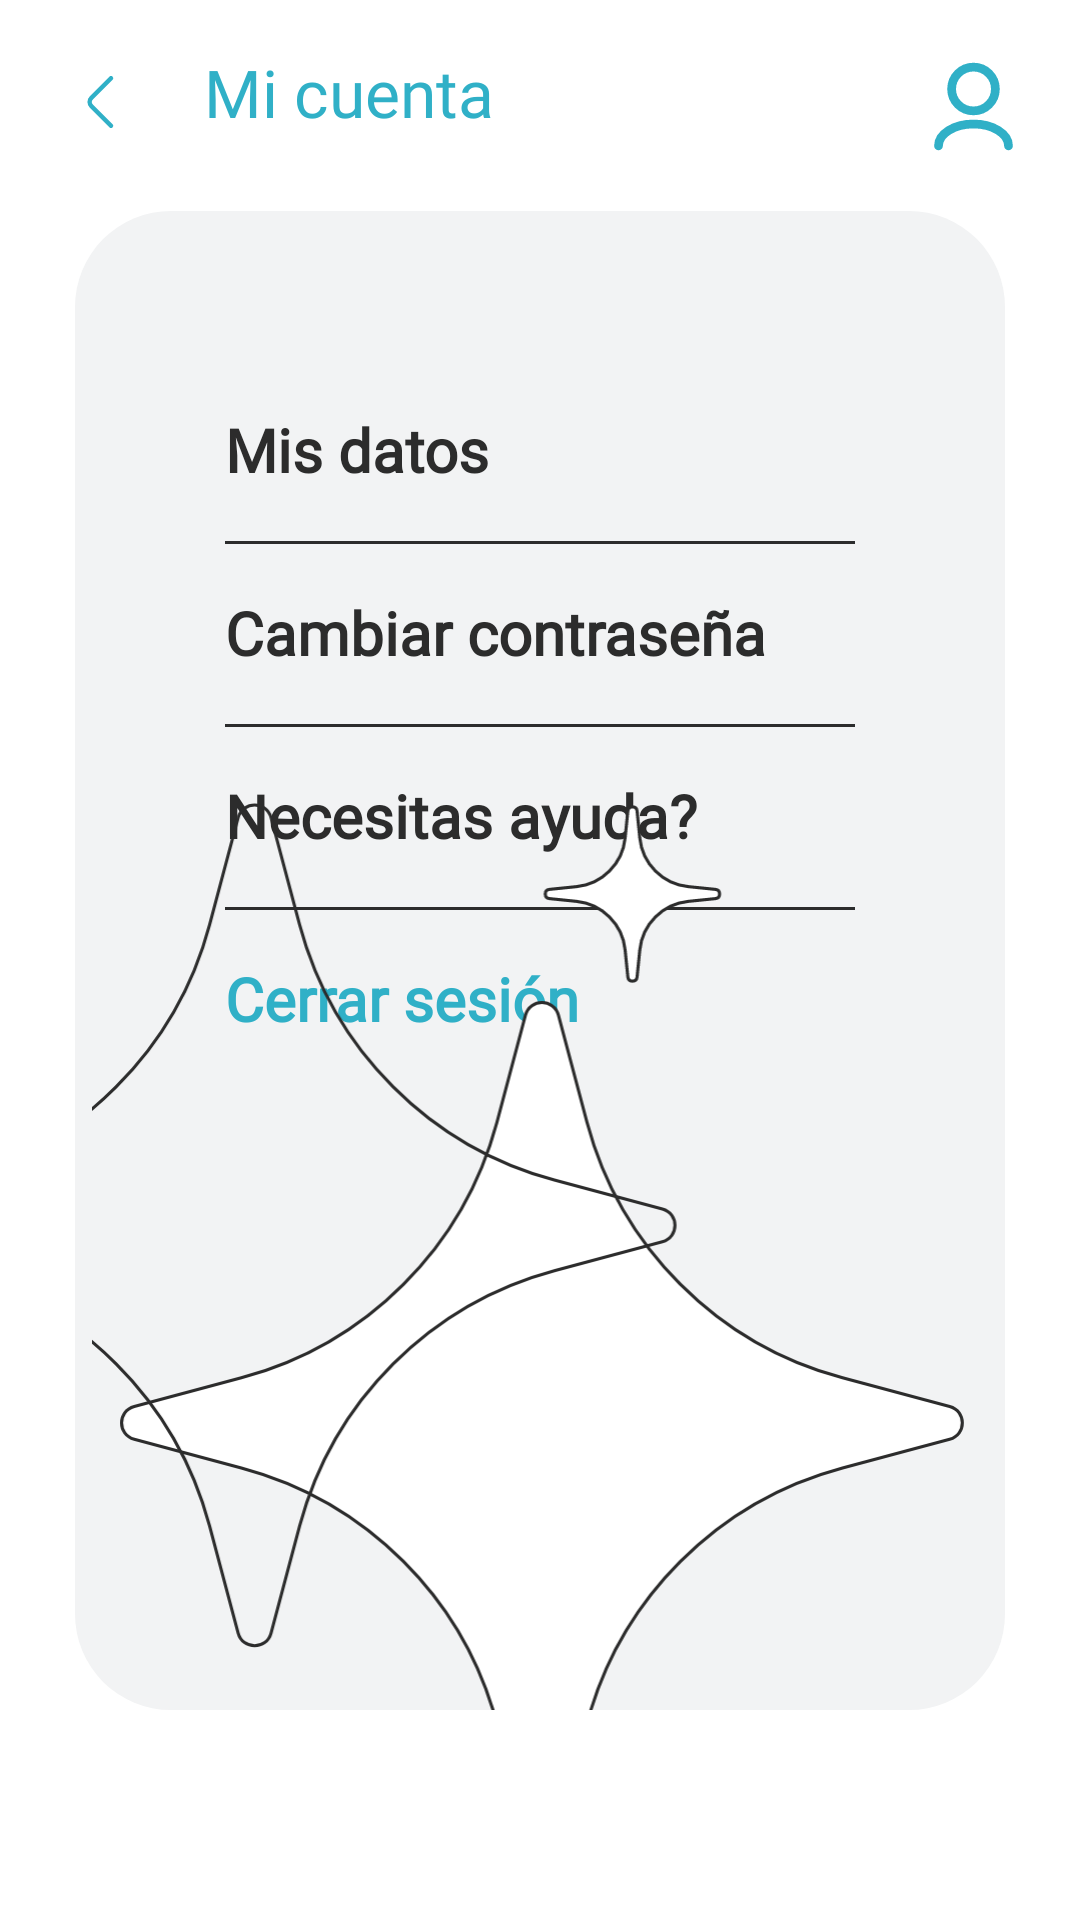

This screen was rendered from an Android layout file. Write that file and the resources it references.
<!-- AndroidManifest.xml: application theme Theme.Legally -->
<!-- res/layout/activity_micuenta.xml -->
<?xml version="1.0" encoding="utf-8"?>
<androidx.constraintlayout.widget.ConstraintLayout xmlns:android="http://schemas.android.com/apk/res/android"
    xmlns:app="http://schemas.android.com/apk/res-auto"
    xmlns:tools="http://schemas.android.com/tools"
    android:id="@+id/micuenta"
    android:layout_width="match_parent"
    android:layout_height="match_parent"
    tools:context=".MiCuenta"
    android:background="@color/white">

    <ImageView
        android:id="@+id/back"
        android:layout_width="wrap_content"
        android:layout_height="wrap_content"
        android:layout_marginStart="10dp"
        android:layout_marginTop="10dp"
        android:contentDescription="@string/botonregresar"
        app:layout_constraintStart_toStartOf="parent"
        app:layout_constraintTop_toTopOf="parent"
        app:srcCompat="@drawable/back_button" />

    <TextView
        android:id="@+id/micuentatitle"
        android:layout_width="wrap_content"
        android:layout_height="wrap_content"
        android:layout_marginStart="10dp"
        android:layout_marginTop="16dp"
        android:fontFamily="@font/poppins_bold"
        android:text="@string/miCuenta"
        android:textColor="@color/principal"
        android:textSize="22sp"
        app:layout_constraintStart_toEndOf="@+id/back"
        app:layout_constraintTop_toTopOf="parent" />

    <ImageView
        android:id="@+id/iconuser"
        android:layout_width="35dp"
        android:layout_height="35dp"
        android:layout_marginTop="18dp"
        android:layout_marginEnd="18dp"
        android:contentDescription="@string/iconuser"
        app:layout_constraintEnd_toEndOf="parent"
        app:layout_constraintTop_toTopOf="parent"
        app:srcCompat="@drawable/userimg" />

    <LinearLayout
        android:layout_width="0dp"
        android:layout_height="0dp"
        android:layout_marginStart="25dp"
        android:layout_marginTop="25dp"
        android:layout_marginEnd="25dp"
        android:layout_marginBottom="70dp"
        android:background="@drawable/rounded_button_background"
        android:orientation="vertical"
        android:paddingHorizontal="50dp"
        android:paddingVertical="50dp"
        app:layout_constraintBottom_toBottomOf="parent"
        app:layout_constraintEnd_toEndOf="parent"
        app:layout_constraintStart_toStartOf="parent"
        app:layout_constraintTop_toBottomOf="@+id/micuentatitle">

        <LinearLayout
            android:layout_width="match_parent"
            android:layout_height="60dp"
            android:id="@+id/btnmisdatos"
            android:orientation="horizontal"
            tools:ignore="UseCompoundDrawables">

            <TextView
                android:id="@+id/misdatostxt"
                android:layout_width="230dp"
                android:layout_height="60dp"
                android:fontFamily="@font/poppins"
                android:paddingVertical="16dp"
                android:text="@string/misDatos"
                android:textAllCaps="false"
                android:textColor="@color/almost_black"
                android:textSize="20sp"
                android:textStyle="bold" />

            <ImageView
                android:id="@+id/imageView"
                android:layout_width="match_parent"
                android:layout_height="match_parent"
                android:contentDescription="@string/iconMisDatos"
                app:srcCompat="@drawable/detallesuser" />
        </LinearLayout>

        <View
            android:layout_width="match_parent"
            android:layout_height="1dp"
            android:background="@color/almost_black" />

        <LinearLayout
            android:layout_width="match_parent"
            android:layout_height="60dp"
            android:orientation="horizontal"
            android:id="@+id/btncambiarcontrasena">

            <TextView
                android:id="@+id/cambiarcontrasenatxt"
                android:layout_width="230dp"
                android:layout_height="60dp"
                android:fontFamily="@font/poppins"
                android:paddingVertical="16dp"
                android:text="@string/cambiarContrasena"
                android:textAllCaps="false"
                android:textColor="@color/almost_black"
                android:textSize="20sp"
                android:textStyle="bold" />

            <ImageView
                android:id="@+id/imageView2"
                android:layout_width="0dp"
                android:layout_height="match_parent"
                android:layout_weight="1"
                android:contentDescription="@string/iconCambiarContrasena"
                app:srcCompat="@drawable/cambiarcontrasena" />
        </LinearLayout>

        <View
            android:layout_width="match_parent"
            android:layout_height="1dp"
            android:background="@color/almost_black" />

        <LinearLayout
            android:layout_width="match_parent"
            android:layout_height="60dp"
            android:orientation="horizontal"
            android:id="@+id/btnayuda">

            <TextView
                android:id="@+id/ayudatxt"
                android:layout_width="230dp"
                android:layout_height="60dp"
                android:fontFamily="@font/poppins"
                android:paddingVertical="16dp"
                android:text="@string/necesitasAyuda"
                android:textAllCaps="false"
                android:textColor="@color/almost_black"
                android:textSize="20sp"
                android:textStyle="bold" />

            <ImageView
                android:id="@+id/imageView3"
                android:layout_width="0dp"
                android:layout_height="match_parent"
                android:layout_weight="1"
                android:contentDescription="@string/iconayuda"
                app:srcCompat="@drawable/ayuda" />
        </LinearLayout>

        <View
            android:layout_width="match_parent"
            android:layout_height="1dp"
            android:background="@color/almost_black" />

        <LinearLayout
            android:layout_width="match_parent"
            android:layout_height="60dp"
            android:orientation="horizontal"
            android:id="@+id/btncerrarsesion">

            <TextView
                android:id="@+id/cerrarsesiontxt"
                android:layout_width="230dp"
                android:layout_height="60dp"
                android:fontFamily="@font/poppins"
                android:paddingVertical="16dp"
                android:text="@string/cerrarSesion"
                android:textAllCaps="false"
                android:textColor="@color/principal"
                android:textSize="20sp"
                android:textStyle="bold" />

            <ImageView
                android:id="@+id/imageView4"
                android:layout_width="0dp"
                android:layout_height="match_parent"
                android:layout_weight="1"
                android:contentDescription="@string/iconExit"
                app:srcCompat="@drawable/cerrarsesion" />
        </LinearLayout>

    </LinearLayout>

    <ImageView
        android:id="@+id/estrella"
        android:layout_width="320dp"
        android:layout_height="320dp"
        android:layout_marginStart="25dp"
        android:layout_marginBottom="70dp"
        android:contentDescription="@string/iconStar"
        app:layout_constraintBottom_toBottomOf="parent"
        app:layout_constraintStart_toStartOf="parent"
        app:srcCompat="@drawable/estrella" />

</androidx.constraintlayout.widget.ConstraintLayout>
<!-- resources referenced by this layout -->
<resources>
  <color name="almost_black">#2C2C2C</color>
  <color name="principal">#30B0C7</color>
  <color name="white">#FFFFFFFF</color>
  <!-- drawable back_button (drawable) -->
  <vector xmlns:android="http://schemas.android.com/apk/res/android"
      android:width="48dp"
      android:height="48dp"
      android:viewportWidth="48"
      android:viewportHeight="48">
    <path
        android:pathData="M27,31.92L20.48,25.4C19.71,24.63 19.71,23.37 20.48,22.6L27,16.08"
        android:strokeLineJoin="round"
        android:strokeWidth="1.5"
        android:fillColor="#00000000"
        android:strokeColor="@color/principal"
        android:strokeLineCap="round"/>
  </vector>
  <!-- drawable cambiarcontrasena (drawable) -->
  <vector xmlns:android="http://schemas.android.com/apk/res/android"
      android:width="30dp"
      android:height="30dp"
      android:viewportWidth="30"
      android:viewportHeight="30">
    <path
        android:pathData="M15,10.563V15.563M15,26.25C8.787,26.25 3.75,21.213 3.75,15C3.75,8.787 8.787,3.75 15,3.75C21.213,3.75 26.25,8.787 26.25,15C26.25,21.213 21.213,26.25 15,26.25ZM15.062,19.313V19.438L14.938,19.437V19.313H15.062Z"
        android:strokeAlpha="0.9"
        android:strokeLineJoin="round"
        android:strokeWidth="2"
        android:fillColor="#00000000"
        android:strokeColor="#2C2C2C"
        android:strokeLineCap="round"/>
  </vector>
  <!-- drawable cerrarsesion (drawable) -->
  <vector xmlns:android="http://schemas.android.com/apk/res/android"
      android:width="30dp"
      android:height="30dp"
      android:viewportWidth="30"
      android:viewportHeight="30">
    <path
        android:pathData="M20,20L15,15M15,15L10,10M15,15L20,10M15,15L10,20"
        android:strokeAlpha="0.9"
        android:strokeLineJoin="round"
        android:strokeWidth="2"
        android:fillColor="#00000000"
        android:strokeColor="#2C2C2C"
        android:strokeLineCap="round"/>
  </vector>
  <!-- drawable rounded_button_background (drawable) -->
  <?xml version="1.0" encoding="utf-8"?>
  <shape xmlns:android="http://schemas.android.com/apk/res/android"
      android:shape="rectangle">
      <solid android:color="@color/light_gray_fix"/>
      <corners android:radius="32dp"/>
  </shape>
  <!-- drawable userimg (drawable) -->
  <vector xmlns:android="http://schemas.android.com/apk/res/android"
      android:width="24dp"
      android:height="24dp"
      android:viewportWidth="24"
      android:viewportHeight="24">
    <path
        android:pathData="M20,21C20,18.239 16.418,16 12,16C7.582,16 4,18.239 4,21M12,13C9.239,13 7,10.761 7,8C7,5.239 9.239,3 12,3C14.761,3 17,5.239 17,8C17,10.761 14.761,13 12,13Z"
        android:strokeLineJoin="round"
        android:strokeWidth="2"
        android:fillColor="#00000000"
        android:strokeColor="#30B0C7"
        android:strokeLineCap="round"/>
  </vector>
  <string name="botonregresar">Botón para regresar</string>
  <string name="cambiarContrasena">Cambiar contraseña</string>
  <string name="cerrarSesion">Cerrar sesión</string>
  <string name="iconCambiarContrasena">iconCambiarContrasena</string>
  <string name="iconExit">iconExit</string>
  <string name="iconMisDatos">iconMisDatos</string>
  <string name="iconStar">iconStar</string>
  <string name="iconayuda">iconAyuda</string>
  <string name="iconuser">iconUser</string>
  <string name="miCuenta">Mi cuenta</string>
  <string name="misDatos">Mis datos</string>
  <string name="necesitasAyuda">Necesitas ayuda?</string>
  <style name="Theme.Legally" parent="Base.Theme.Legally" />
  <color name="light_gray_fix">#F2F3F4</color>
  <style name="Base.Theme.Legally" parent="Theme.Material3.Light.NoActionBar">
          <item name="android:statusBarColor">@android:color/transparent</item>
          <item name="android:forceDarkAllowed" tools:targetApi="q">false</item>
      </style>
</resources>
